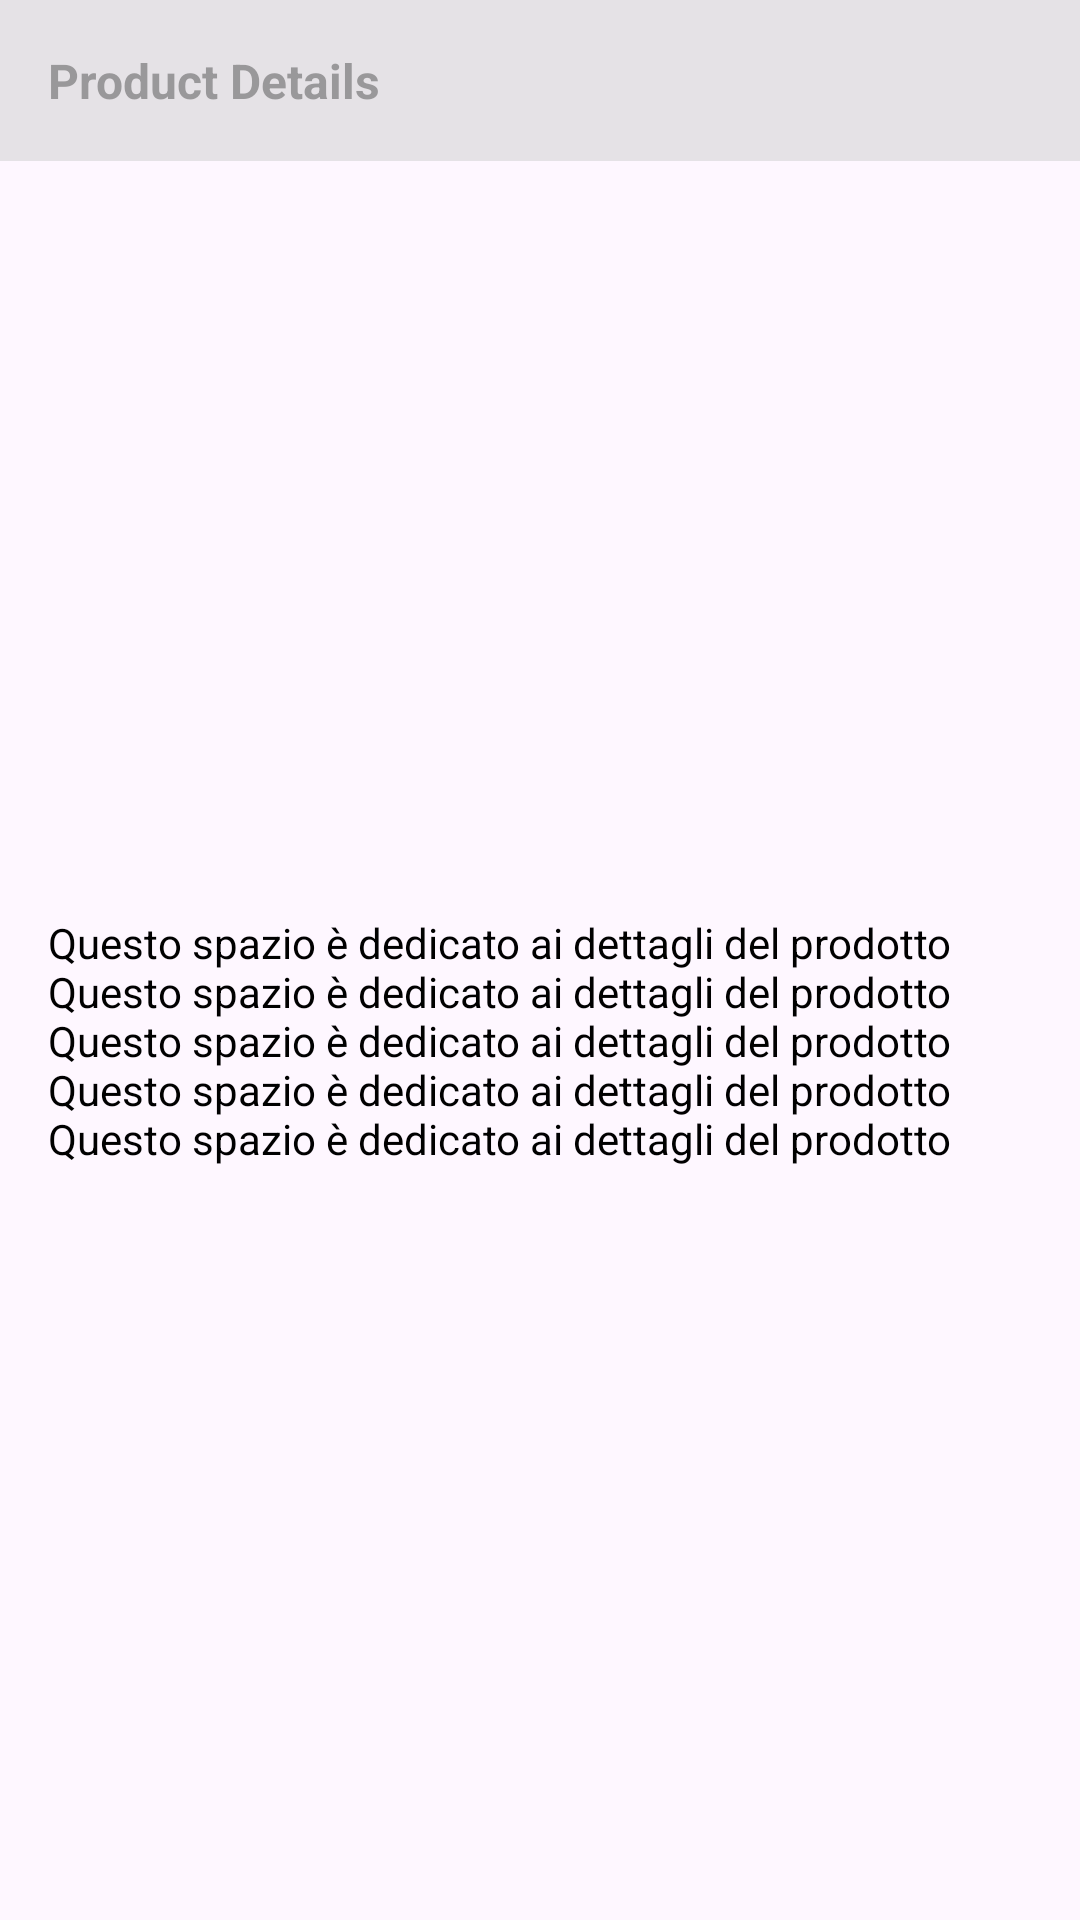

Write the Android layout XML for this screen, with the resource values it uses.
<!-- AndroidManifest.xml: application theme Theme.NewEra -->
<!-- res/layout/product_details_only_layout.xml -->
<?xml version="1.0" encoding="utf-8"?>
<androidx.constraintlayout.widget.ConstraintLayout xmlns:android="http://schemas.android.com/apk/res/android"
    xmlns:app="http://schemas.android.com/apk/res-auto"
    xmlns:tools="http://schemas.android.com/tools"
    android:id="@+id/product_detail_contaioner"
    android:layout_width="match_parent"
    android:layout_height="match_parent">

    <TextView
        android:id="@+id/product_details_title"
        android:layout_width="0dp"
        android:layout_height="wrap_content"
        android:background="#80CDCDCD"
        android:padding="16dp"
        android:text="Product Details"
        android:textColor="@color/gray"
        android:textSize="16sp"
        android:textStyle="bold"
        app:layout_constraintEnd_toEndOf="parent"
        app:layout_constraintStart_toStartOf="parent"
        app:layout_constraintTop_toTopOf="parent" />

    <TextView
        android:id="@+id/product_details_body"
        android:layout_width="0dp"
        android:layout_height="wrap_content"
        android:padding="16dp"
        android:text="Questo spazio è dedicato ai dettagli del prodotto
Questo spazio è dedicato ai dettagli del prodotto
Questo spazio è dedicato ai dettagli del prodotto
Questo spazio è dedicato ai dettagli del prodotto
Questo spazio è dedicato ai dettagli del prodotto"
        android:textColor="@color/black"
        app:layout_constraintBottom_toBottomOf="parent"
        app:layout_constraintEnd_toEndOf="parent"
        app:layout_constraintStart_toStartOf="parent"
        app:layout_constraintTop_toBottomOf="@+id/product_details_title" />
</androidx.constraintlayout.widget.ConstraintLayout>
<!-- resources referenced by this layout -->
<resources>
  <color name="black">#FF000000</color>
  <color name="gray">#804E4D4D</color>
  <style name="Theme.NewEra" parent="Base.Theme.NewEra" />
  <style name="Base.Theme.NewEra" parent="Theme.Material3.DayNight.NoActionBar">
          
          
      </style>
</resources>
